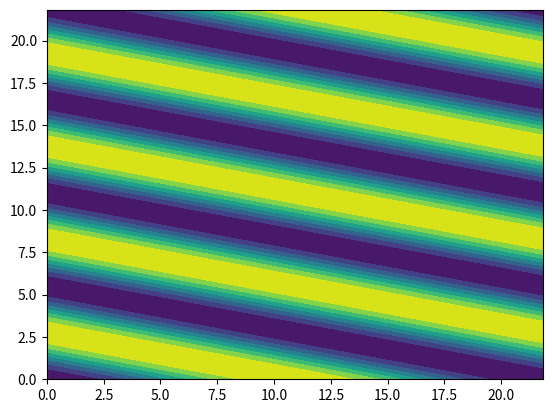

Write Python code to recreate this figure.
import numpy as np
import matplotlib.pyplot as plt
from scipy.integrate import solve_ivp
from matplotlib.animation import FuncAnimation
from tqdm import tqdm


###############################################################################################

def get_vars(Lx, Ly, nx, ny):

    dx = Lx/nx                                  # define x spatial step
    dy = Ly/ny                                  # define x spatial step
    
    x = np.linspace(0, Lx-dx, nx)               # nx = EVEN no. of collocation points, define grid
    y = np.linspace(0, Ly-dy, ny)               # ny = EVEN no. of collocation points, define grid
    
    kx = 2*np.pi * np.fft.fftfreq(nx, d=Lx/nx)  # fourier wave numbers (kx) for DFT in x-dir
    ky = 2*np.pi * np.fft.fftfreq(ny, d=Ly/ny)  # fourier wave numbers (ky) for DFT in y-dir
    
    KX, KY = np.meshgrid(kx, ky)                # meshgrid of all combinations of kx and ky waves
    X, Y = np.meshgrid(x, y)                    # meshgrid of all combinations of x and y values
    
    return (X, KX, Y, KY)                       # NOTE: L-dx ensure no cutting into next period

###############################################################################################

def dealiase(ff):
    
    global KX, KY

    kx_abs = np.absolute(KX)
    ky_abs = np.absolute(KY)
    kx_max = 1/3 * np.max(kx_abs)                       # maximum frequency that we will keep
    ky_max = 1/3 * np.max(ky_abs)                       # maximum frequency that we will keep
    ff_filterx = np.where(KX < kx_max, ff, 0)           # all higher frequencies in x are set to 0
    ff_filterxy = np.where(KY < ky_max, ff_filterx, 0)  # all higher frequencies in y are set to 0
    
    return ff_filterxy

###############################################################################################

def get_R(u): # TRY IMPLEMENTING VIA FINITE DIFFERENCE, VALIDATE IF FEASIBLE

    global KX, f

    # non-linear term -u∂ₓu in fourier space (for conservative form)
    '''u_sq = u**2                                 # obtain u^2, since -u∂ₓu = -0.5*∂ₓ(u^2)
    u_sqf = np.fft.fft(u_sq)                    # bring u^2 into fourier space
    u_sqf_x = 1j * kx * u_sqf                   # multiply by ik to each u_k (differentiate in fourier)
    u_sq_x = np.fft.ifft(u_sqf_x)               # convert back to physical space, we get ∂ₓ(u^2)
    udu = -0.5 * u_sq_x                         # multiply by minus half to obtain -u∂ₓu'''

    # alternatively, find -u∂ₓu more directly
    '''u_f = dealiase(np.fft.fft(u), kx)
    du = np.fft.ifft(1j * kx * u_f)
    udu = -u * du'''

    # obtain u in fourier space
    u_f = np.fft.fft(u)                         # bring u into fourier
    u_f = dealiase(u_f)                         # dealise u

    # non-linear term -1/2(∂ₓu)^2 in fourier space 
    u_x_f = 1j * kx * u_f                       # ∂ₓu in fourier, differentiate via multiply ik
    u_x = np.fft.ifft(u_x_f)                    # bring back to physical space
    u_x_sq = -0.5 * u_x * u_x                   # get -1/2(∂ₓu)^2

    # add linear terms -∂ₓₓu-∂ₓₓₓₓu in fourier space 
    u_x_sq_f = np.fft.fft(u_x_sq)               # bring u∂ₓu back to fourier
    R_f = u_x_sq_f + (kx**2 - kx**4)*u_f        # add linear terms, n-derivative = multiply u by (ik)^n
    R_f = dealiase(R_f)                         # dealise R

    # set mean flow = 0, no DC component/offset
    R_f = np.where(kx == 0, 0, R_f)             # ensures the sine wave has no constant component (k=0)

    # convert back to physical space
    R = np.real(np.fft.ifft(R_f)) + f           # obtain R(u) = -u∂ₓu - ∂ₓₓu - ∂ₓₓₓₓu + f
    
    return R

###############################################################################################

def get_G(u):

    global KX, f

    # first obtain R and its fourier transform
    R = get_R(u)
    R_f = np.fft.fft(R)

    # non-linear term -∂ₓ(R∂ₓu) in fourier space
    u_f = np.fft.fft(u)
    u_f = dealiase(u_f)
    u_x_f = 1j * kx * u_f
    u_x = np.fft.ifft(u_x_f)
    inner = R * u_x
    inner_f  = np.fft.fft(inner)
    inner_f = dealiase(inner_f)
    inner_x_f = 1j * kx * inner_f
    non_lin_term = -np.fft.ifft(inner_x_f)

    # non-linear term (for conservative form)
    '''non_lin_term = -u*np.fft.ifft(1j * kx * R_f)
    nlt_f = np.fft.fft(non_lin_term)'''

    # add linear terms -∂ₓₓR-∂ₓₓₓₓR in fourier space
    G_f = np.fft.fft(non_lin_term) - (kx**2 - kx**4)*R_f
    G_f = dealiase(G_f)
    G = np.real(np.fft.ifft(G_f))

    return G

###############################################################################################

def steady_state_event(t, u):

    # rhs can either be get_R() or get_G()
    dudt = get_G(u)

    # compute R or G as a magnitude 
    change_in_u = np.linalg.norm(dudt)

    # set tolerance for ending iteration
    global u_tol
    tolerance = u_tol

    # compare, if G or R < tol, end iteration
    return change_in_u - tolerance

# Configure the Event
steady_state_event.terminal = True  # Stop the simulation when this event occurs
steady_state_event.direction = -1   # Only trigger when going from positive -> negative

###############################################################################################

def adj_descent(u0, rtol, atol):

    global f, T, dt

    # Set up the time interval
    nt = int(T / dt) + 1  
    tspan = np.linspace(0, T, nt)

    # Integration: use solve_ivp with method='BDF' to mimic ode15s (stiff solver)
    solution = solve_ivp(
        fun=lambda t,u: get_G(u),           # function that returns du/dt
        t_span=(0, T),                      # (start_time, end_time)
        y0=u0,                              # Initial condition
        method='BDF',                       # 'BDF' or 'Radau' - implicit adaptive time stepping
        events=steady_state_event,          # check if ||G(u)|| < tol, can end iteration early
        t_eval=tspan,                       # The specific time points returned
        rtol=rtol,                          # Relative tolerance
        atol=atol                           # Absolute tolerance
    )

    # Extract the output list of iteration values
    u_lst = solution.y.T 
    t_lst = solution.t.T

    # check for convergence
    return u_lst, t_lst

###############################################################################################

def compute_residuals(u_lst):

    G_lst = np.zeros(len(u_lst))

    for i in range(len(u_lst)):
        G_lst[i] = np.linalg.norm(get_G(u_lst[i]))

    return G_lst

###############################################################################################

def plot_data(u_lst, t_lst) -> None:
    
    def update():
        pass
    
    # animate convergence
    #ani = FuncAnimation(fig=fig, frames=update)

    fig, (u_val, res) = plt.subplots(1, 2, figsize=(10, 5))

    #[u_val.plot(u_lst[i]) for i in range(1, len(u_lst))]
    global x
    u_val.plot(x, u_lst[-1])
    u_val.plot(x, u_lst[0], linestyle='--', color='red')
    u_val.set_xlabel('x')
    u_val.set_ylabel('u')
    u_val.set_title('Steady Solution of 1D KS Equation')
    u_val.set_xlim(0, L)
    u_val.grid()
    
    G_lst = compute_residuals(u_lst)
    res.plot(t_lst, G_lst)
    res.semilogy()
    res.set_xlabel('τ')
    res.set_title('Residual of Adjoint Norm ||G(u)||')
    res.set_xlim(0, t_lst[-1])
    res.grid()

    fig.tight_layout()
    plt.show()

###############################################################################################

def main(u0, adj_rtol, adj_atol) -> None:

    u_lst, t_lst = adj_descent(u0, adj_rtol, adj_atol)

    # plot and validate with Farazmand results (conservative form)
    u = u_lst[-1]
    u_f = np.fft.fft(u)
    u_x_f = 1j * kx * u_f
    u_x_f = dealiase(u_x_f)
    u_x = np.fft.ifft(u_x_f)
    plt.plot(u_x)
    plt.plot(2*np.sin(m*2*np.pi*x/Lx ))
    plt.show()

    # plot own results (integrated non-conservative form)
    plot_data(u_lst, t_lst)

###############################################################################################

# define variables 
Lx, Ly = 22, 22                 # domain size
nx, ny = 128, 128               # number of collocation points
T = 5000                        # max iteration time
dt = 1                          # iteration step 
u_tol = 1e-8                    # tolerance for converged u

# obtain domain field (x), and fourier wave numbers kx
X, KX, Y, KY = get_vars(Lx, Ly, nx, ny)

# define initial conditions of field variable u
m = 1 
n = 4
u0 = 2*-np.cos(2*np.pi*(m*X/Lx + n*Y/Ly))   # initial wave
f = 0                                       # forcing term


plt.contourf(X, Y, u0)
plt.show()

# call to main function to execute descent
#main(u0, adj_rtol=1e-10, adj_atol=1e-10)
